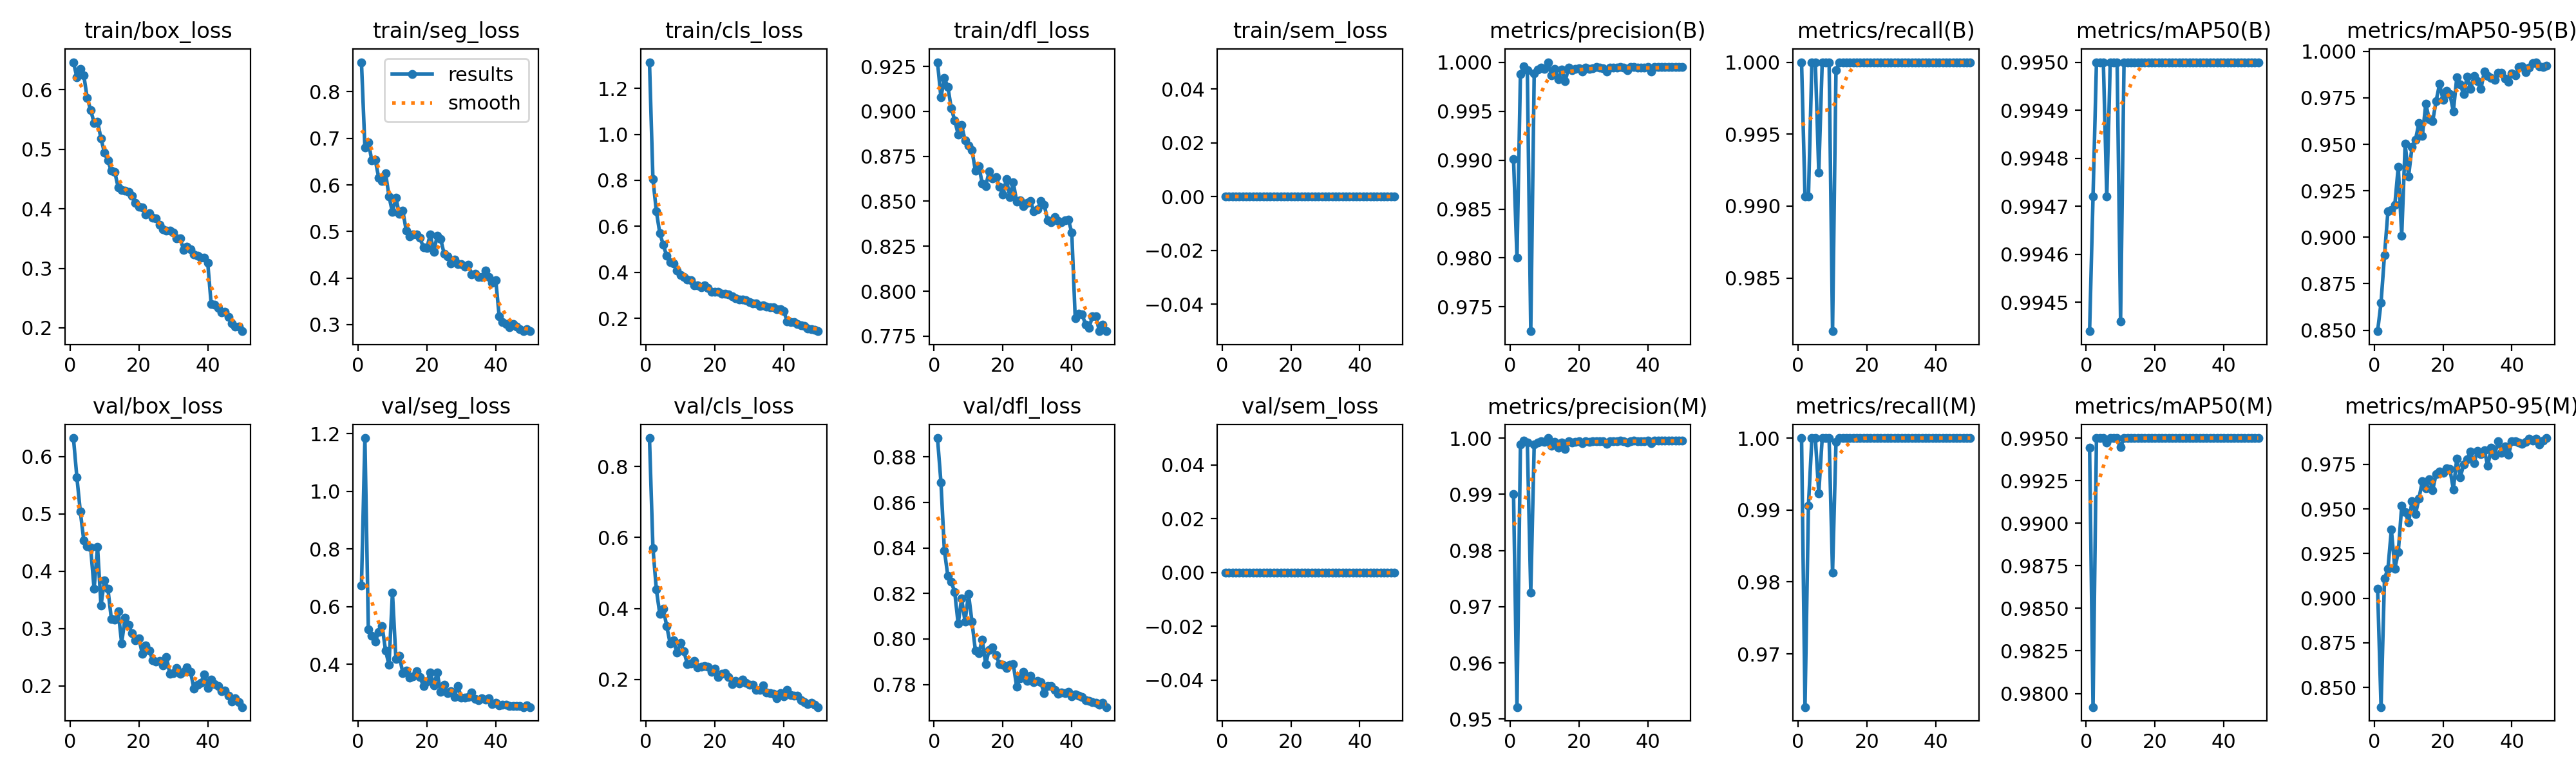

The table this chart was drawn from, first rows:
epoch, time, train/box_loss, train/seg_loss, train/cls_loss, train/dfl_loss, train/sem_loss, metrics/precision(B), metrics/recall(B), metrics/mAP50(B), metrics/mAP50-95(B), metrics/precision(M), metrics/recall(M), metrics/mAP50(M), metrics/mAP50-95(M), val/box_loss, val/seg_loss, val/cls_loss, val/dfl_loss, val/sem_loss, lr/pg0, lr/pg1, lr/pg2
1, 45.54, 0.6465, 0.8635, 1.314, 0.9273, 0, 0.9901, 1, 0.9944, 0.8495, 0.9901, 1, 0.9944, 0.9052, 0.6324, 0.6724, 0.8808, 0.8883, 0, 0.0006605, 0.0006605, 0.0006605
2, 86.18, 0.6209, 0.6806, 0.8055, 0.9077, 0, 0.98, 0.9907, 0.9947, 0.8649, 0.9521, 0.9626, 0.9792, 0.839, 0.5639, 1.185, 0.5703, 0.8688, 0, 0.001301, 0.001301, 0.001301
3, 127.5, 0.6353, 0.6921, 0.665, 0.9185, 0, 0.9988, 0.9907, 0.995, 0.8904, 0.9988, 0.9907, 0.995, 0.9111, 0.504, 0.5209, 0.4528, 0.8389, 0, 0.001915, 0.001915, 0.001915
4, 168.1, 0.6242, 0.6527, 0.5702, 0.9137, 0, 0.9996, 1, 0.995, 0.9139, 0.9996, 1, 0.995, 0.9165, 0.4542, 0.498, 0.384, 0.8277, 0, 0.001881, 0.001881, 0.001881
5, 208.2, 0.5865, 0.6536, 0.5196, 0.9018, 0, 0.9992, 1, 0.995, 0.9148, 0.9992, 1, 0.995, 0.9384, 0.444, 0.478, 0.3995, 0.8251, 0, 0.001842, 0.001842, 0.001842
6, 248.2, 0.5661, 0.6159, 0.4712, 0.8949, 0, 0.9725, 0.9923, 0.9947, 0.9174, 0.9725, 0.9923, 0.9947, 0.9166, 0.4413, 0.5129, 0.3503, 0.8206, 0, 0.001802, 0.001802, 0.001802
7, 288.8, 0.5447, 0.6082, 0.4452, 0.8872, 0, 0.9988, 1, 0.995, 0.9379, 0.9988, 1, 0.995, 0.9257, 0.3694, 0.5325, 0.3015, 0.8066, 0, 0.001762, 0.001762, 0.001762
8, 329.1, 0.5466, 0.6257, 0.439, 0.8925, 0, 0.9992, 1, 0.995, 0.9008, 0.9992, 1, 0.995, 0.9517, 0.4423, 0.448, 0.3094, 0.8178, 0, 0.001723, 0.001723, 0.001723
9, 369.8, 0.5182, 0.5753, 0.4089, 0.8838, 0, 0.9994, 1, 0.995, 0.9503, 0.9994, 1, 0.995, 0.9482, 0.3401, 0.3981, 0.2748, 0.8076, 0, 0.001683, 0.001683, 0.001683
10, 411.3, 0.4944, 0.5414, 0.3896, 0.881, 0, 0.9993, 0.9813, 0.9945, 0.9328, 0.9993, 0.9813, 0.9945, 0.9425, 0.3842, 0.6496, 0.3023, 0.8198, 0, 0.001644, 0.001644, 0.001644
11, 452.7, 0.4809, 0.5726, 0.3786, 0.8785, 0, 1, 0.9994, 0.995, 0.9488, 1, 0.9994, 0.995, 0.9542, 0.3699, 0.4194, 0.2788, 0.8077, 0, 0.001604, 0.001604, 0.001604
12, 494.3, 0.4637, 0.5375, 0.3691, 0.8671, 0, 0.9987, 1, 0.995, 0.9525, 0.9987, 1, 0.995, 0.947, 0.3173, 0.4295, 0.2428, 0.795, 0, 0.001564, 0.001564, 0.001564
13, 535, 0.4619, 0.5452, 0.3662, 0.8695, 0, 0.9993, 1, 0.995, 0.9615, 0.9993, 1, 0.995, 0.9558, 0.3152, 0.3703, 0.2443, 0.7936, 0, 0.001525, 0.001525, 0.001525
14, 575.9, 0.436, 0.5019, 0.3436, 0.86, 0, 0.9982, 1, 0.995, 0.9546, 0.9982, 1, 0.995, 0.9656, 0.3302, 0.3794, 0.2515, 0.7997, 0, 0.001485, 0.001485, 0.001485
15, 615.9, 0.4321, 0.4899, 0.3425, 0.8583, 0, 0.9992, 1, 0.995, 0.9719, 0.9992, 1, 0.995, 0.9616, 0.2746, 0.3548, 0.2336, 0.7889, 0, 0.001446, 0.001446, 0.001446
16, 656.6, 0.4303, 0.4932, 0.3354, 0.8668, 0, 0.998, 1, 0.995, 0.9634, 0.998, 1, 0.995, 0.9668, 0.3192, 0.3588, 0.2346, 0.7953, 0, 0.001406, 0.001406, 0.001406
17, 697.7, 0.4285, 0.4936, 0.3445, 0.8626, 0, 0.9994, 1, 0.995, 0.9625, 0.9994, 1, 0.995, 0.9606, 0.3067, 0.3759, 0.2378, 0.7963, 0, 0.001366, 0.001366, 0.001366
18, 739, 0.4221, 0.4862, 0.333, 0.8634, 0, 0.9992, 1, 0.995, 0.9734, 0.9992, 1, 0.995, 0.9696, 0.2918, 0.3557, 0.236, 0.7929, 0, 0.001327, 0.001327, 0.001327
19, 780.1, 0.4103, 0.4657, 0.316, 0.858, 0, 0.9993, 1, 0.995, 0.9825, 0.9993, 1, 0.995, 0.971, 0.2793, 0.3242, 0.2202, 0.789, 0, 0.001287, 0.001287, 0.001287
20, 820.9, 0.403, 0.4649, 0.3166, 0.8539, 0, 0.9994, 1, 0.995, 0.974, 0.9994, 1, 0.995, 0.9702, 0.2836, 0.3399, 0.2306, 0.7886, 0, 0.001248, 0.001248, 0.001248
21, 860.8, 0.4019, 0.494, 0.3154, 0.8624, 0, 0.9991, 1, 0.995, 0.9788, 0.9991, 1, 0.995, 0.9728, 0.2563, 0.3724, 0.2059, 0.7873, 0, 0.001208, 0.001208, 0.001208
22, 901.4, 0.3902, 0.4565, 0.3079, 0.8524, 0, 0.9995, 1, 0.995, 0.9771, 0.9995, 1, 0.995, 0.9724, 0.2711, 0.3278, 0.2152, 0.7888, 0, 0.001168, 0.001168, 0.001168
23, 941.6, 0.3923, 0.4905, 0.3077, 0.8605, 0, 0.9993, 1, 0.995, 0.9677, 0.9993, 1, 0.995, 0.9609, 0.2618, 0.371, 0.2182, 0.7889, 0, 0.001129, 0.001129, 0.001129
24, 982.2, 0.3856, 0.4839, 0.3043, 0.8499, 0, 0.9994, 1, 0.995, 0.986, 0.9994, 1, 0.995, 0.9782, 0.2454, 0.304, 0.206, 0.779, 0, 0.001089, 0.001089, 0.001089
25, 1023, 0.3845, 0.4524, 0.2946, 0.8506, 0, 0.9995, 1, 0.995, 0.9822, 0.9995, 1, 0.995, 0.9677, 0.2429, 0.3295, 0.1867, 0.7826, 0, 0.00105, 0.00105, 0.00105
26, 1063, 0.3732, 0.4463, 0.2869, 0.8473, 0, 0.9994, 1, 0.995, 0.977, 0.9994, 1, 0.995, 0.9748, 0.2437, 0.3003, 0.1954, 0.7854, 0, 0.00101, 0.00101, 0.00101
27, 1103, 0.366, 0.4319, 0.2812, 0.8491, 0, 0.9994, 1, 0.995, 0.9865, 0.9994, 1, 0.995, 0.9777, 0.2355, 0.3071, 0.1877, 0.7816, 0, 0.0009704, 0.0009704, 0.0009704
28, 1145, 0.3637, 0.4398, 0.2823, 0.8501, 0, 0.999, 1, 0.995, 0.9797, 0.999, 1, 0.995, 0.9823, 0.2509, 0.287, 0.1993, 0.7837, 0, 0.0009308, 0.0009308, 0.0009308
29, 1186, 0.3632, 0.4301, 0.2797, 0.8443, 0, 0.9994, 1, 0.995, 0.9867, 0.9994, 1, 0.995, 0.9756, 0.2215, 0.3251, 0.19, 0.781, 0, 0.0008912, 0.0008912, 0.0008912
30, 1227, 0.3597, 0.4304, 0.2706, 0.8454, 0, 0.9994, 1, 0.995, 0.9841, 0.9994, 1, 0.995, 0.9825, 0.2229, 0.2839, 0.1846, 0.7816, 0, 0.0008516, 0.0008516, 0.0008516
31, 1268, 0.35, 0.425, 0.2656, 0.8501, 0, 0.9994, 1, 0.995, 0.9797, 0.9994, 1, 0.995, 0.9805, 0.2316, 0.2836, 0.1837, 0.7809, 0, 0.000812, 0.000812, 0.000812
32, 1312, 0.3502, 0.4292, 0.2636, 0.8479, 0, 0.9995, 1, 0.995, 0.9892, 0.9995, 1, 0.995, 0.9829, 0.2212, 0.2871, 0.1701, 0.7761, 0, 0.0007724, 0.0007724, 0.0007724
33, 1352, 0.331, 0.4079, 0.2541, 0.8395, 0, 0.9994, 1, 0.995, 0.9868, 0.9994, 1, 0.995, 0.974, 0.2252, 0.3025, 0.1696, 0.7794, 0, 0.0007328, 0.0007328, 0.0007328
34, 1398, 0.3366, 0.4092, 0.2559, 0.8385, 0, 0.9992, 1, 0.995, 0.9856, 0.9992, 1, 0.995, 0.9843, 0.2327, 0.2807, 0.1828, 0.7793, 0, 0.0006932, 0.0006932, 0.0006932
35, 1439, 0.3326, 0.4023, 0.2501, 0.8411, 0, 0.9995, 1, 0.995, 0.9847, 0.9995, 1, 0.995, 0.9801, 0.225, 0.2754, 0.1625, 0.7776, 0, 0.0006536, 0.0006536, 0.0006536
36, 1479, 0.3239, 0.4029, 0.249, 0.839, 0, 0.9995, 1, 0.995, 0.9884, 0.9995, 1, 0.995, 0.9881, 0.1955, 0.2819, 0.1616, 0.776, 0, 0.000614, 0.000614, 0.000614
37, 1520, 0.3209, 0.416, 0.249, 0.8385, 0, 0.9995, 1, 0.995, 0.9886, 0.9995, 1, 0.995, 0.9814, 0.2018, 0.2785, 0.1596, 0.7764, 0, 0.0005744, 0.0005744, 0.0005744
38, 1560, 0.3176, 0.4017, 0.2406, 0.8395, 0, 0.9995, 1, 0.995, 0.9852, 0.9995, 1, 0.995, 0.9849, 0.2054, 0.2831, 0.1473, 0.7761, 0, 0.0005348, 0.0005348, 0.0005348
39, 1601, 0.3181, 0.3898, 0.2394, 0.8398, 0, 0.9994, 1, 0.995, 0.9837, 0.9994, 1, 0.995, 0.9802, 0.2205, 0.2619, 0.1608, 0.7767, 0, 0.0004952, 0.0004952, 0.0004952
40, 1641, 0.3094, 0.396, 0.2322, 0.8326, 0, 0.9995, 1, 0.995, 0.9883, 0.9995, 1, 0.995, 0.988, 0.1971, 0.2665, 0.1522, 0.7748, 0, 0.0004556, 0.0004556, 0.0004556
41, 1683, 0.2401, 0.3184, 0.186, 0.7849, 0, 0.999, 1, 0.995, 0.987, 0.999, 1, 0.995, 0.9879, 0.2108, 0.2578, 0.1692, 0.7757, 0, 0.000416, 0.000416, 0.000416
42, 1722, 0.2385, 0.3054, 0.183, 0.7874, 0, 0.9995, 1, 0.995, 0.9917, 0.9995, 1, 0.995, 0.987, 0.2033, 0.26, 0.1554, 0.7751, 0, 0.0003764, 0.0003764, 0.0003764
43, 1759, 0.2338, 0.3013, 0.1825, 0.7872, 0, 0.9995, 1, 0.995, 0.992, 0.9995, 1, 0.995, 0.9863, 0.2001, 0.2593, 0.154, 0.7744, 0, 0.0003368, 0.0003368, 0.0003368
44, 1797, 0.2263, 0.2951, 0.1751, 0.7814, 0, 0.9995, 1, 0.995, 0.9889, 0.9995, 1, 0.995, 0.9876, 0.1915, 0.255, 0.1538, 0.7732, 0, 0.0002972, 0.0002972, 0.0002972
45, 1835, 0.227, 0.3016, 0.1704, 0.7796, 0, 0.9995, 1, 0.995, 0.9912, 0.9995, 1, 0.995, 0.9894, 0.1917, 0.2555, 0.1412, 0.7728, 0, 0.0002576, 0.0002576, 0.0002576
46, 1872, 0.2186, 0.2956, 0.1666, 0.7859, 0, 0.9995, 1, 0.995, 0.9938, 0.9995, 1, 0.995, 0.9884, 0.1827, 0.2547, 0.1357, 0.7722, 0, 0.000218, 0.000218, 0.000218
47, 1910, 0.208, 0.2906, 0.1562, 0.7862, 0, 0.9995, 1, 0.995, 0.9942, 0.9995, 1, 0.995, 0.9894, 0.1726, 0.2561, 0.1304, 0.7719, 0, 0.0001784, 0.0001784, 0.0001784
48, 1949, 0.2025, 0.2867, 0.1522, 0.7778, 0, 0.9995, 1, 0.995, 0.9919, 0.9995, 1, 0.995, 0.9861, 0.1788, 0.252, 0.1332, 0.7712, 0, 0.0001388, 0.0001388, 0.0001388
49, 1985, 0.202, 0.2907, 0.1495, 0.7815, 0, 0.9995, 1, 0.995, 0.9916, 0.9995, 1, 0.995, 0.9882, 0.1722, 0.2585, 0.1283, 0.7719, 0, 9.92e-05, 9.92e-05, 9.92e-05
50, 2023, 0.1944, 0.2859, 0.1441, 0.778, 0, 0.9995, 1, 0.995, 0.9922, 0.9995, 1, 0.995, 0.9897, 0.1633, 0.2517, 0.1216, 0.7701, 0, 5.96e-05, 5.96e-05, 5.96e-05
